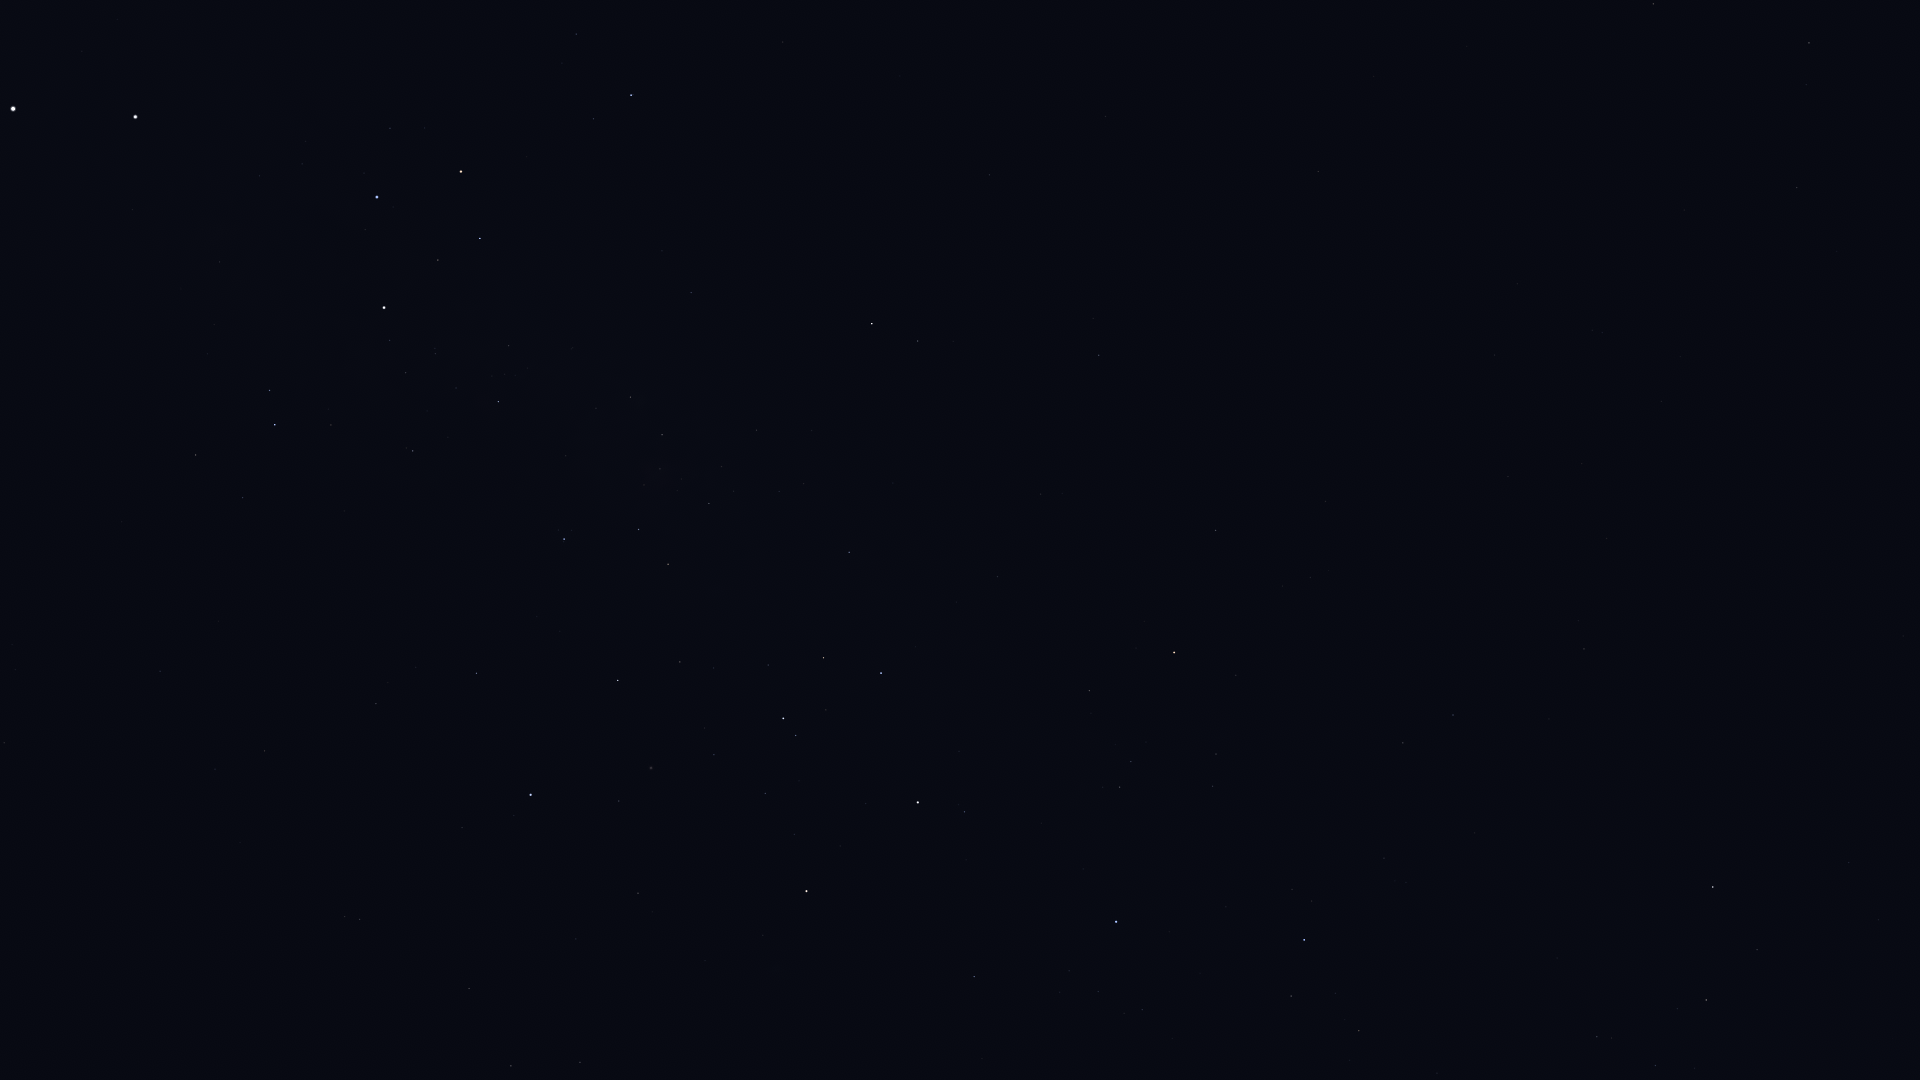

Data behind this chart, as committed beside it:
Star_ID, Name, X, Y
34481, HIP 34481, 511, 1066
35228, HIP 35228, 580, 1062
37284, Ceibo, 320, 973
37504, HIP 37504, 469, 989
38041, Tapecue, 941, 1010
38146, HIP 38146, 1705, 1002
38170, Azmidi, 1706, 1000
39429, Naos, 1304, 940
39757, Tureis, 1713, 887
39794, HIP 39794, 576, 939
40702, HIP 40702, 360, 919
41037, Avior, 806, 891
41312, HIP 41312, 638, 893
42515, HIP 42515, 1403, 743
42536, HIP 42536, 964, 812
42568, HIP 42568, 794, 835
42828, HIP 42828, 1453, 715
42913, Alsephina, 918, 803
43409, HIP 43409, 1584, 649
44382, HIP 44382, 619, 801
44816, Suhail, 1174, 653
45080, HIP 45080, 796, 736
45238, Miaplacidus, 531, 795
45556, Aspidiske, 783, 718
45941, Markeb, 881, 673
46651, HIP 46651, 1216, 531
47202, Kalausi, 1140, 525
48235, Natasha, 969, 531
48356, Zhang, 1797, 188
48615, Felis, 1684, 210
48774, HIP 48774, 849, 552
48926, HIP 48926, 1273, 360
49841, HIP 49841, 1809, 43
50099, HIP 50099, 476, 673
50191, HIP 50191, 1099, 355
50371, HIP 50371, 668, 564
51069, HIP 51069, 1653, 4
51172, HIP 51172, 1318, 172
51232, HIP 51232, 709, 504
51839, HIP 51839, 265, 751
51986, HIP 51986, 918, 341
52419, HIP 52419, 564, 539
52468, HIP 52468, 644, 485
52521, Macondo, 1217, 122
52727, HIP 52727, 872, 324
53253, HIP 53253, 662, 435
54463, HIP 54463, 630, 397
56480, HIP 56480, 662, 251
56561, HIP 56561, 498, 402
57291, Uklun, 556, 304
57363, HIP 57363, 413, 451
59196, HIP 59196, 631, 95
59747, Imai, 480, 238
60000, HIP 60000, 160, 671
60260, Ginan, 438, 260
60644, Tupã, 372, 329
60718, Acrux, 384, 308
60823, HIP 60823, 576, 34
61084, Gacrux, 461, 172
61199, HIP 61199, 243, 498
... 7 more rows
